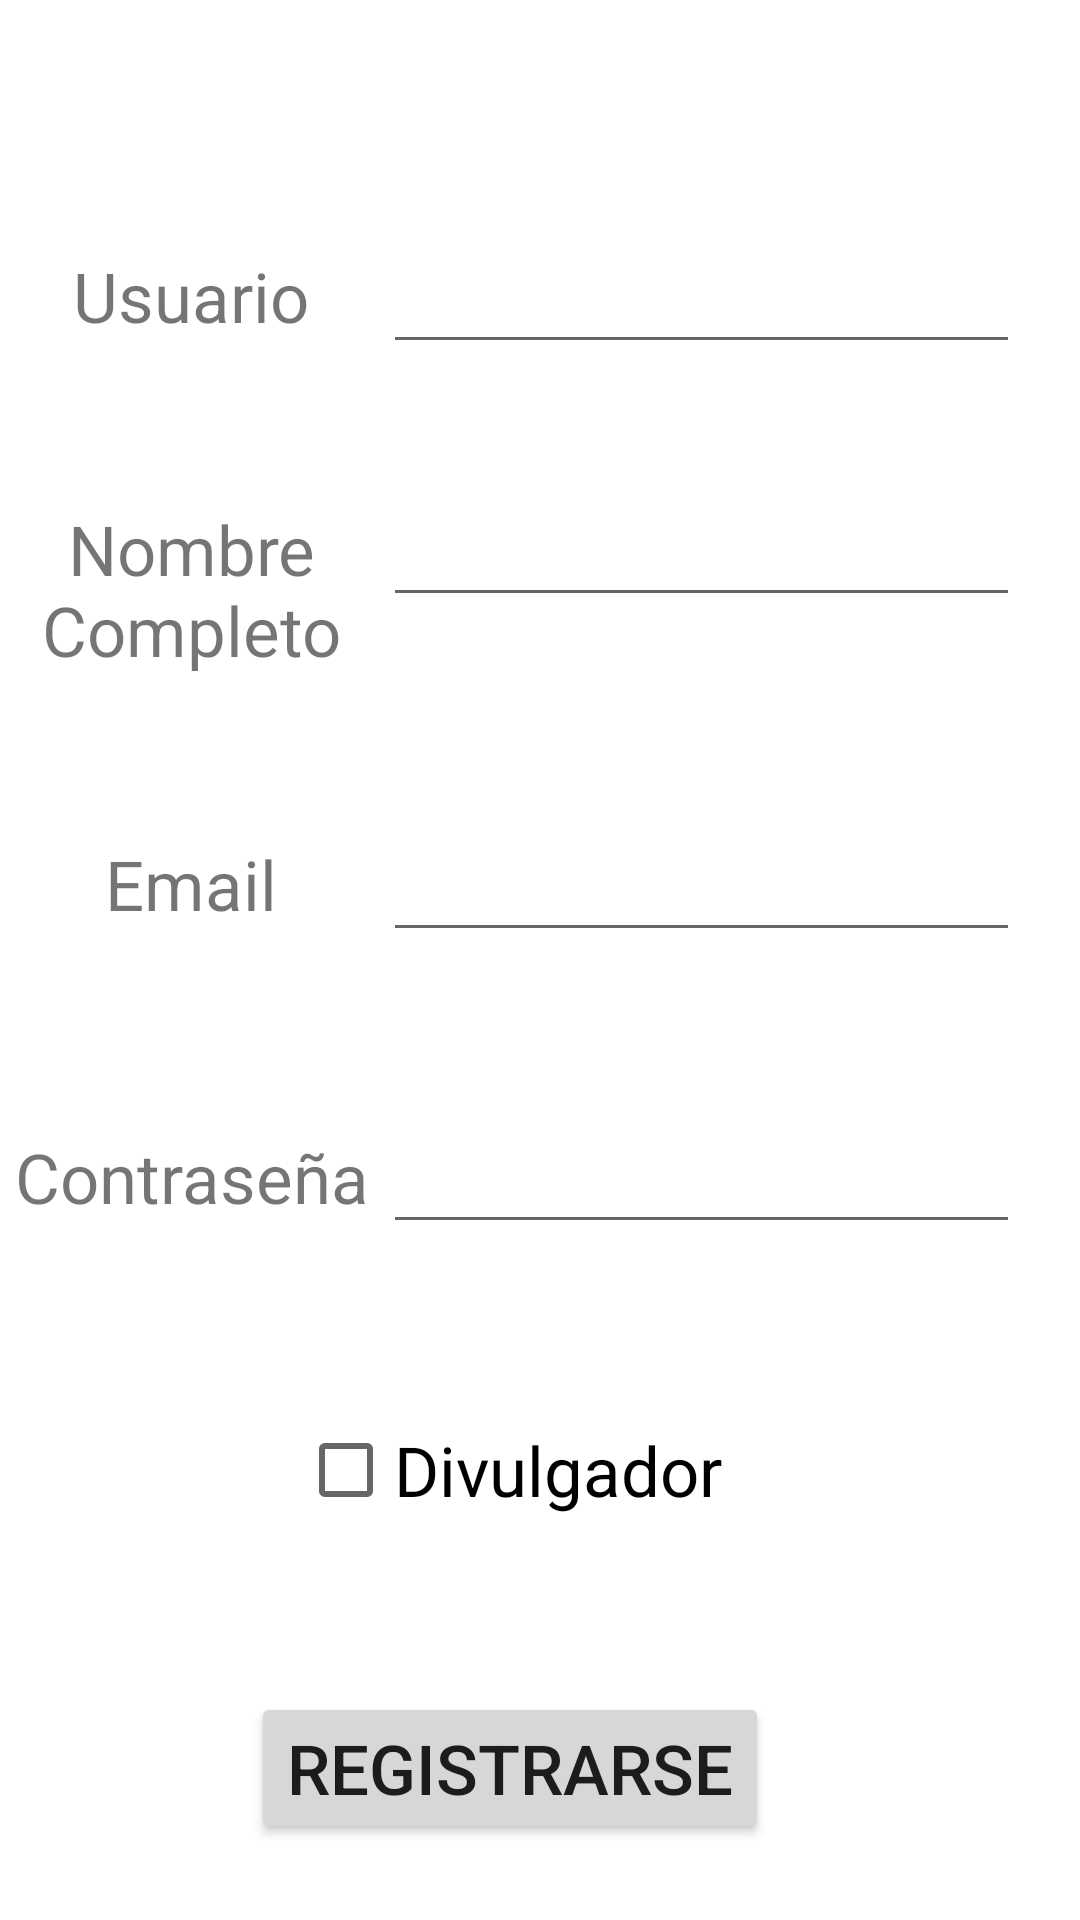

Reconstruct the res/layout file that produces this screen, plus the resources it refers to.
<!-- AndroidManifest.xml: application theme Theme.ECurso -->
<!-- res/layout/sign_in_activity.xml -->
<?xml version="1.0" encoding="utf-8"?>
<RelativeLayout xmlns:android="http://schemas.android.com/apk/res/android"
    xmlns:tools="http://schemas.android.com/tools"
    android:layout_width="match_parent"
    android:layout_height="match_parent"
    android:paddingRight="20sp">

    <LinearLayout
        android:layout_width="match_parent"
        android:layout_height="match_parent"
        android:orientation="vertical">

        <LinearLayout
            android:layout_width="match_parent"
            android:layout_height="wrap_content"
            android:layout_weight="0.2"
            android:orientation="horizontal"></LinearLayout>

        <LinearLayout
            android:layout_width="match_parent"
            android:layout_height="wrap_content"
            android:layout_weight="0.2"
            android:orientation="horizontal">

            <TextView
                android:id="@+id/tvNombreUsuario"
                android:layout_width="match_parent"
                android:layout_height="match_parent"
                android:layout_weight="0.5"
                android:gravity="center"
                android:text="@string/usuario"
                android:textSize="23sp" />

            <EditText
                android:id="@+id/etuserName"
                android:layout_width="match_parent"
                android:layout_height="wrap_content"
                android:layout_weight="0.3"
                android:height="48dp"
                android:ems="10"
                android:inputType="textPersonName"
                android:minHeight="48dp"
                android:textSize="23sp"/>
        </LinearLayout>

        <LinearLayout
            android:layout_width="match_parent"
            android:layout_height="wrap_content"
            android:layout_weight="0.2"
            android:minHeight="48dp"
            android:orientation="horizontal">

            <TextView
                android:id="@+id/tvApellidosUsuario"
                android:layout_width="match_parent"
                android:layout_height="match_parent"
                android:layout_weight="0.5"
                android:width="60sp"
                android:gravity="center"
                android:text="@string/nombreCompleto"
                android:textSize="23sp" />

            <EditText
                android:id="@+id/etNombreCompleto"
                android:layout_width="match_parent"
                android:layout_height="wrap_content"
                android:layout_weight="0.3"
                android:ems="10"
                android:inputType="textPersonName"
                android:minHeight="48dp"
                android:paddingRight="20sp"
                android:textSize="23sp" />
        </LinearLayout>

        <LinearLayout
            android:layout_width="match_parent"
            android:layout_height="wrap_content"
            android:layout_weight="0.2"
            android:orientation="horizontal">

            <TextView
                android:id="@+id/tvEmail"
                android:layout_width="match_parent"
                android:layout_height="match_parent"
                android:layout_weight="0.5"
                android:gravity="center"
                android:text="@string/email"
                android:textSize="23sp" />

            <EditText
                android:id="@+id/etMailUsuario"
                android:layout_width="match_parent"
                android:layout_height="wrap_content"
                android:layout_weight="0.3"
                android:ems="10"
                android:inputType="textPersonName"
                android:minHeight="48dp"
                android:paddingRight="20sp"
                android:textSize="23sp" />
        </LinearLayout>

        <LinearLayout
            android:layout_width="match_parent"
            android:layout_height="wrap_content"
            android:layout_weight="0.2"
            android:orientation="horizontal">

            <TextView
                android:id="@+id/tvPassword"
                android:layout_width="match_parent"
                android:layout_height="match_parent"
                android:layout_weight="0.5"
                android:gravity="center"
                android:text="@string/passwd"
                android:textSize="23sp" />

            <EditText
                android:id="@+id/etPasswd"
                android:layout_width="match_parent"
                android:layout_height="wrap_content"
                android:layout_weight="0.3"
                android:ems="10"
                android:inputType="textPersonName"
                android:password="true"
                android:textSize="23sp"
                tools:ignore="TouchTargetSizeCheck" />
        </LinearLayout>

        <LinearLayout
            android:layout_width="match_parent"
            android:layout_height="wrap_content"
            android:layout_weight="0.2"
            android:gravity="center"
            android:orientation="horizontal">

            <CheckBox
                android:id="@+id/cbSolicitudDivulgador"
                android:layout_width="wrap_content"
                android:layout_height="match_parent"
                android:layout_weight="0"
                android:text="@string/divulgador"
                android:textSize="23sp" />
        </LinearLayout>

        <LinearLayout
            android:layout_width="match_parent"
            android:layout_height="wrap_content"
            android:layout_weight="0.2"
            android:gravity="center"
            android:orientation="horizontal">

            <Button
                android:id="@+id/btSignIn"
                android:layout_width="wrap_content"
                android:layout_height="wrap_content"
                android:text="@string/registrarse"
                android:textSize="23sp" />
        </LinearLayout>
    </LinearLayout>
</RelativeLayout>
<!-- resources referenced by this layout -->
<resources>
  <string name="divulgador">Divulgador</string>
  <string name="email">Email</string>
  <string name="nombreCompleto">Nombre Completo</string>
  <string name="passwd">Contraseña</string>
  <string name="registrarse">Registrarse</string>
  <string name="usuario">Usuario</string>
  <style name="Theme.ECurso" parent="Theme.MaterialComponents.DayNight.DarkActionBar">
          
          <item name="colorPrimary">@color/purple_500</item>
          <item name="colorPrimaryVariant">@color/purple_700</item>
          <item name="colorOnPrimary">@color/white</item>
          
          <item name="colorSecondary">@color/teal_200</item>
          <item name="colorSecondaryVariant">@color/teal_700</item>
          <item name="colorOnSecondary">@color/black</item>
          
          <item name="android:statusBarColor" tools:targetApi="l">?attr/colorPrimaryVariant</item>
          
      </style>
  <!-- not gathered from this repository: default colours our renderer supplied (Android Studio template values) -->
  <color name="purple_500">#FF6200EE</color>
  <color name="purple_700">#FF3700B3</color>
  <color name="teal_200">#FF03DAC5</color>
  <color name="teal_700">#FF018786</color>
  <color name="black">#FF000000</color>
  <color name="white">#FFFFFFFF</color>
</resources>
